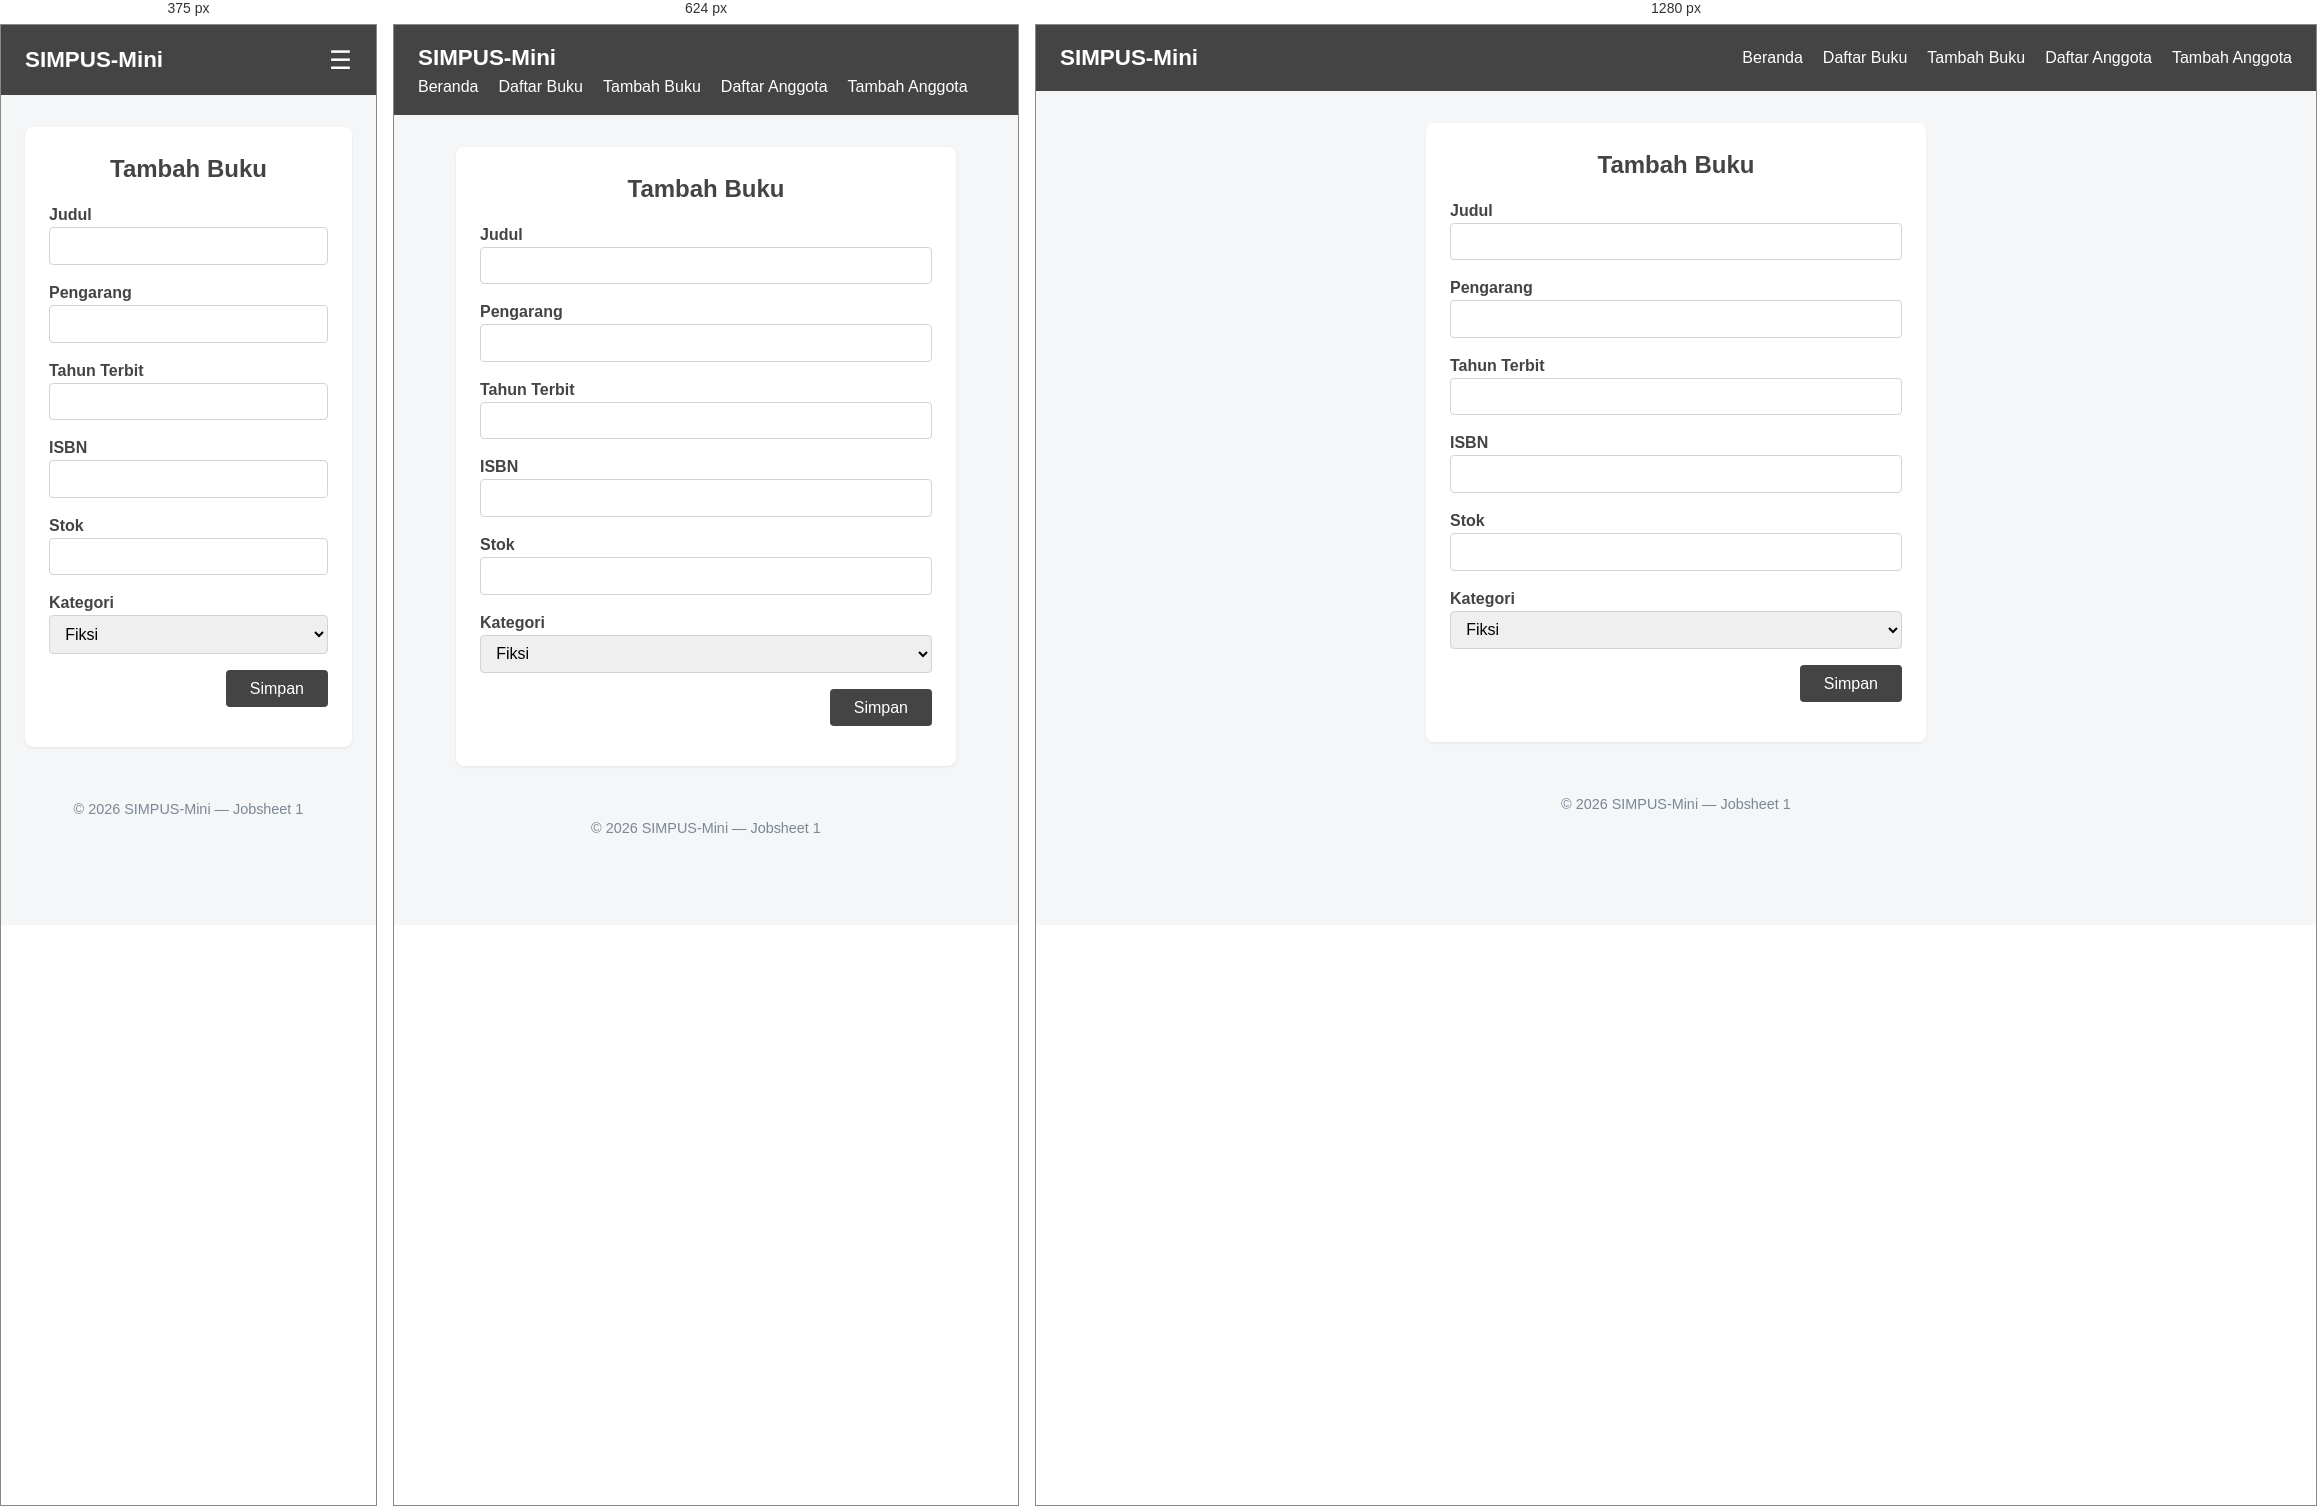
Rendered at 375 px, 624 px and 1280 px, left to right.

<!-- file: tambah.html -->
<!doctype html>
<html lang="id">
  <head>
    <meta charset="UTF-8" />
    <meta name="viewport" content="width=device-width, initial-scale=1">
    <title>SIMPUS-Mini | Tambah Buku</title>
    <!-- menammbahkan CSS -->
    <link rel="stylesheet" href="../asset/css/style.css" />
  </head>
  <body>
    <header>
      <h1>SIMPUS-Mini</h1>

      <!-- Hamburger -->
      <input type="checkbox" id="nav-toggle" class="nav-toggle" />
      <label for="nav-toggle" class="nav-toggle-label">&#9776;</label>

      <nav>
        <ul>
          <li><a href="../index.html">Beranda</a></li>
          <li><a href="list.html">Daftar Buku</a></li>
          <li><a href="tambah.html">Tambah Buku</a></li>
          <li><a href="../Anggota/list.html">Daftar Anggota</a></li>
          <li><a href="../Anggota/tambah.html">Tambah Anggota</a></li>
        </ul>
      </nav>
    </header>

    <main>
      <section class="form-section">
        <h2>Tambah Buku</h2>

        <!-- form -->
         <div class="table-responsive">
           <form id="form-tambah" novalidate>
             <p>
               <label for="judul">Judul</label><br />
               <input type="text" id="judul" name="judul" required />
             </p>
             <p>
               <label for="pengarang">Pengarang</label><br />
               <input type="text" id="pengarang" name="pengarang" required />
             </p>
             <p>
               <label for="tahun">Tahun Terbit</label><br />
               <input
                 type="number"
                 id="tahun"
                 name="tahun"
                 min="1900"
                 max="2026"
                 required
               />
             </p>
             <p>
               <label for="isbn">ISBN</label><br />
               <input type="text" id="isbn" name="isbn" />
             </p>
             <p>
               <label for="stok">Stok</label><br />
               <input type="number" id="stok" name="stok" min="0" required />
             </p>
             <p>
               <label for="kategori">Kategori</label><br />
               <select id="kategori" name="kategori">
                 <option value="fiksi">Fiksi</option>
                 <option value="non-fiksi">Non-Fiksi</option>
                 <option value="referensi">Referensi</option>
               </select>
             </p>
             <p>
               <div class="form-actions">
               <!-- confirm -->
               <button type="submit">Simpan</button>
             </div>
             </p>
           </form>
         </div>
      </section>
    </main>

    <footer>
      <p>&copy; 2026 SIMPUS-Mini &mdash; Jobsheet 1</p>
    </footer>
  </body>
     <script src="../asset/js/app.js"></script>
</html>


/* @media block from style.css */
@media (max-width: 768px) {
  main section:nth-of-type(2) {
    grid-template-columns: repeat(2, 1fr);
  }
}

/* @media block from style.css */
@media (max-width: 480px) {
  header {
    position: relative;
  }

  .nav-toggle-label {
    display: block;
  }

  header nav {
    display: none;
    width: 100%;
    order: 3;
    margin-top: 1rem;
  }

  header nav.nav-open {
    display: block;
  }

  .nav-toggle:checked ~ nav {
    display: block;
  }

  header nav ul {
    flex-direction: column;
    gap: 0.75rem;
  }

  main section:nth-of-type(2) {
    grid-template-columns: 1fr;
  }

  form input,
  form select {
    max-width: 100%;
  }

  /* ===== Kolom Pencarian ===== */
.search-box {
    margin-bottom: 1rem;
}

.search-box input {
    width: 100%;
    max-width: 320px;
    padding: 0.5rem 0.75rem;
    border: 1px solid #cdd4da;
    border-radius: 4px;
}
}